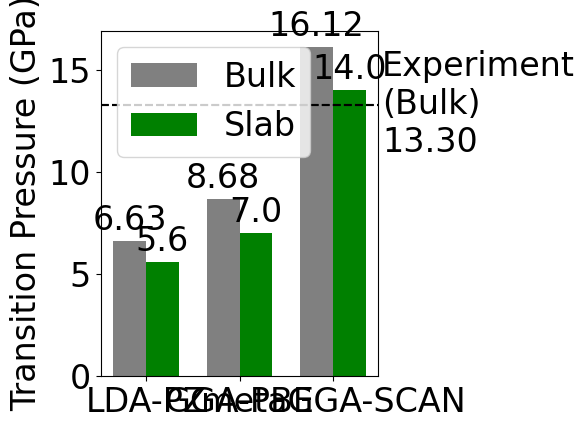
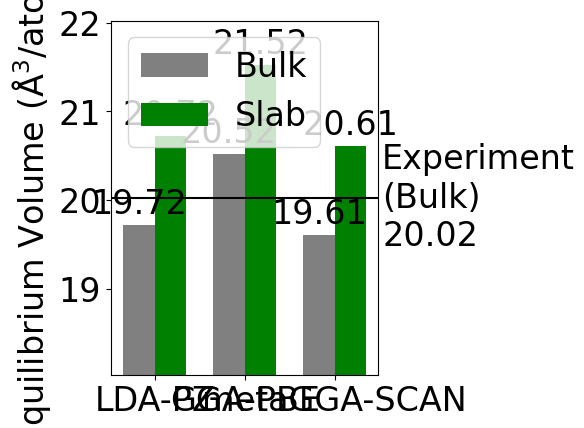

Here is the Python script that generated these plots, in order:
import matplotlib as mpl
import matplotlib.pyplot as plt
import numpy as np

mpl.rcParams['font.serif'] = "Times"
mpl.rcParams['font.family'] = "serif"
mpl.rcParams['font.size'] = 24

exchange_correlations = ['LDA-PZ', 'GGA-PBE', 'metaGGA-SCAN']

bulk_equilibrium_volumes_per_atom = {'diamond': [19.72, 20.52, 19.61], 'beta-tin': [14.81, 15.01, 15.33]}
slab_equilibrium_volumes_per_atom = {'diamond': [20.72, 21.52, 20.61], 'beta-tin': [16.81, 17.01, 16.33]} # These values are placeholders

bulk_transition_pressures = [6.63, 8.68, 16.12]
slab_transition_pressures = [5.6, 7.0, 14.0] # These values are placeholders

horizontal_positions = np.arange(len(exchange_correlations))
bar_width = 0.35

def label_bars(rectangles):
    for rectangle in rectangles:
        height = rectangle.get_height()
        ax.annotate('{}'.format(height),
                    xy=(rectangle.get_x() + rectangle.get_width()/2, height),
                    xytext=(0, 3),
                    textcoords="offset points",
                    ha='center', va='bottom')


# Transition pressure plot
fig, ax = plt.subplots()
bulk_rectangles = ax.bar(horizontal_positions - bar_width/2,
                         bulk_transition_pressures, bar_width,
                         label='Bulk',
                         color='gray')
slab_rectangles = ax.bar(horizontal_positions + bar_width/2,
                         slab_transition_pressures, bar_width,
                         label='Slab',
                         color='green')
ax.set_ylabel('Transition Pressure (GPa)')
ax.set_xticks(horizontal_positions)
ax.set_xticklabels(exchange_correlations)
ax.legend(loc='upper left')

label_bars(bulk_rectangles)
label_bars(slab_rectangles)

#Plot and label experimental range
experimental_transition_pressure_minimum = 13.3
experimental_transition_pressure_maximum = 13.3
experimental_transition_pressure_mean = (experimental_transition_pressure_maximum +
                                         experimental_transition_pressure_minimum) / 2.0
experimental_transition_pressure_mean_string = '{:04.2f}'.format(experimental_transition_pressure_mean)

ax.axhline(experimental_transition_pressure_minimum, color='black',linestyle='--')
ax.axhline(experimental_transition_pressure_maximum, color='black',linestyle='--')
label_shift = 1.5*bar_width
ax.text(horizontal_positions[-1]+label_shift, experimental_transition_pressure_mean,
        'Experiment\n(Bulk)\n'+experimental_transition_pressure_mean_string,
        verticalalignment='center')

fig.tight_layout()

plt.savefig('Si.Transition_pressure.png')

# Volumes per atom diamond plot
fig, ax = plt.subplots()
bulk_rectangles = ax.bar(horizontal_positions - bar_width/2,
                         bulk_equilibrium_volumes_per_atom['diamond'], bar_width,
                         label='Bulk',
                         color='gray')
slab_rectangles = ax.bar(horizontal_positions + bar_width/2,
                         slab_equilibrium_volumes_per_atom['diamond'], bar_width,
                         label='Slab',
                         color='green')
ax.set_ylabel(r'Equilibrium Volume (Å$^3$/atom)')
ax.set_xticks(horizontal_positions)
ax.set_xticklabels(exchange_correlations)
ax.legend(loc='upper left')

label_bars(bulk_rectangles)
label_bars(slab_rectangles)

#Plot and label experimental value
diamond_experimental_lattice_constant = 5.431021 # * 10^-10 m from CODATA 2018
diamond_experimental_volume_per_atom = diamond_experimental_lattice_constant**3 / 8
diamond_experimental_volume_per_atom_string = '{:04.2f}'.format(diamond_experimental_volume_per_atom)
ax.axhline(diamond_experimental_volume_per_atom, color='black')
label_shift = 1.5*bar_width
ax.text(horizontal_positions[-1]+label_shift, diamond_experimental_volume_per_atom,
        'Experiment\n(Bulk)\n'+diamond_experimental_volume_per_atom_string,
        verticalalignment='center')

#Scale graph to be +/- 10% experimental value
factor_away_from_experiment = 0.1
ax.set_ylim([(1.0 - factor_away_from_experiment)*diamond_experimental_volume_per_atom,
             (1.0 + factor_away_from_experiment)*diamond_experimental_volume_per_atom])

fig.tight_layout()

plt.savefig('Si.Volume_per_atom.png')

